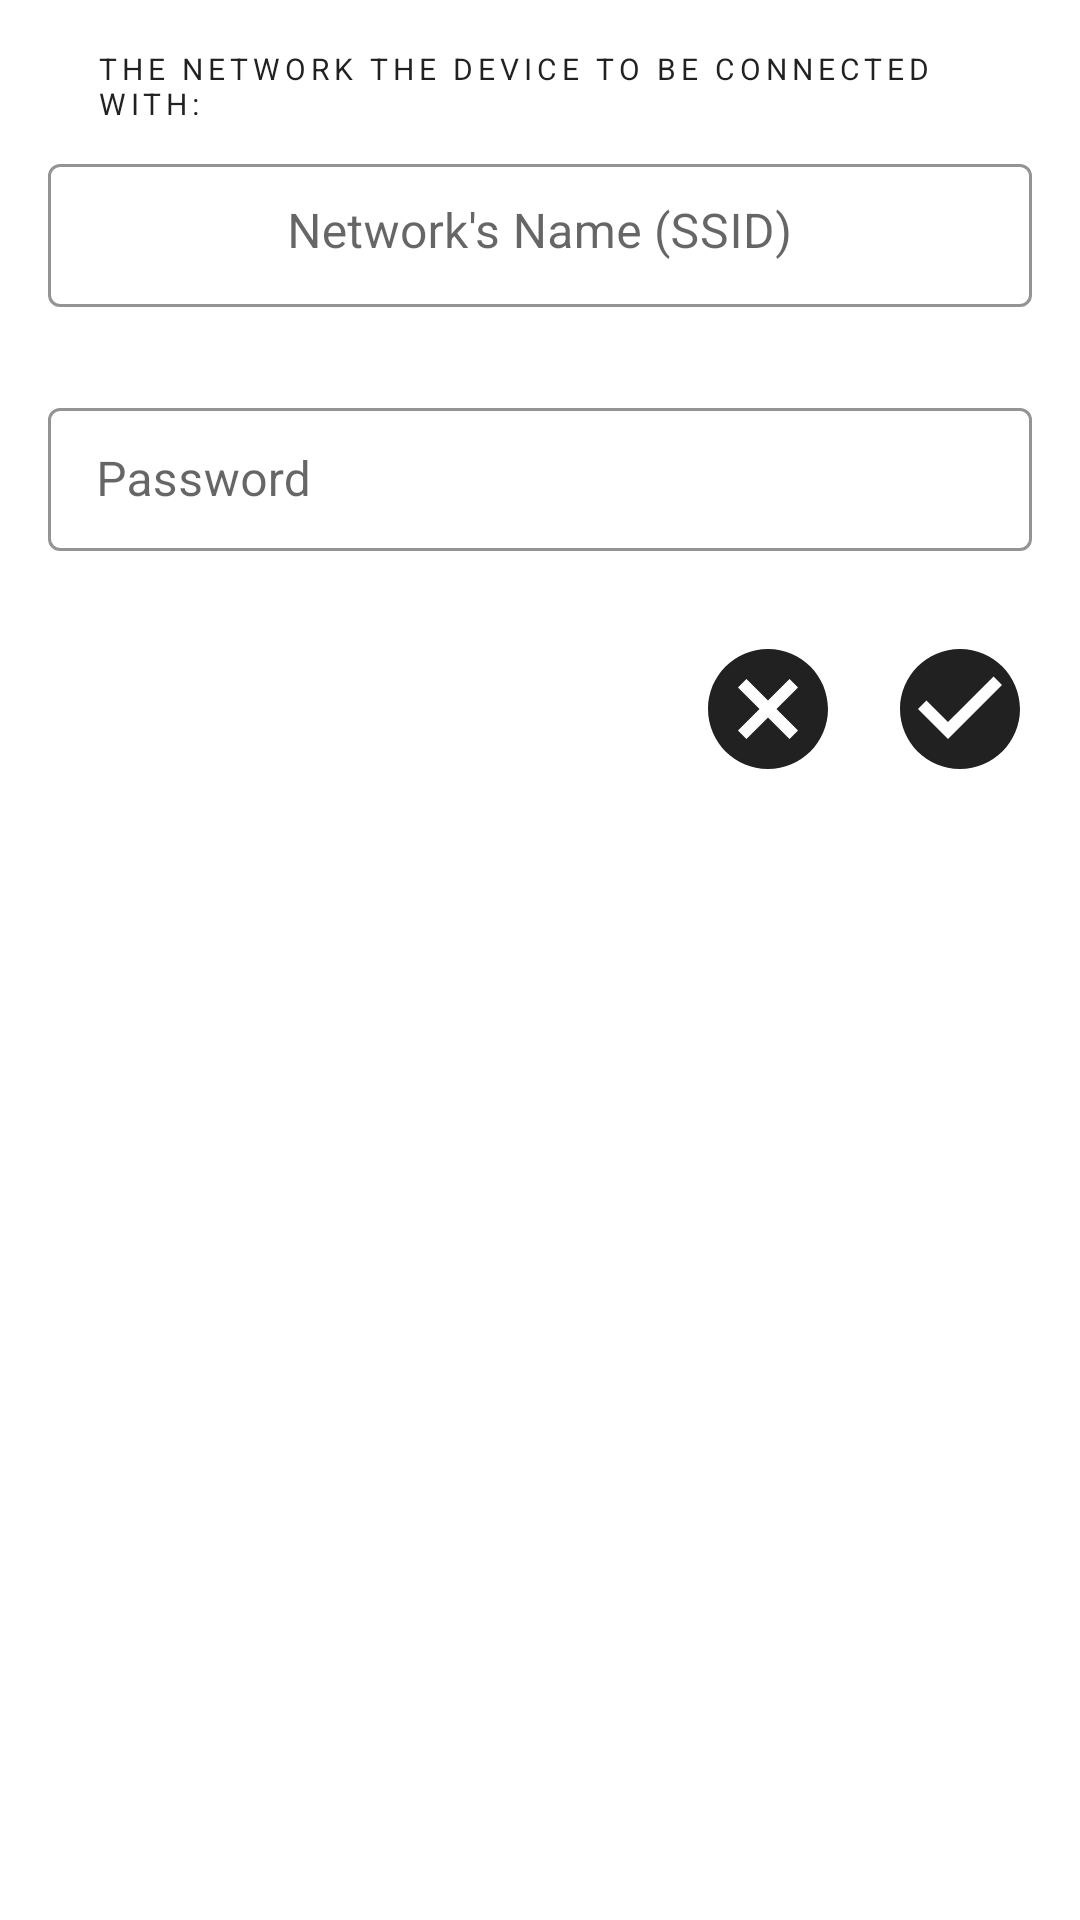

Produce the Android XML layout that renders to this screen, including the resource entries it uses.
<!-- AndroidManifest.xml: application theme Theme.CPSmartLightDemo -->
<!-- res/layout/bottom_sheet_add_network.xml -->
<?xml version="1.0" encoding="utf-8"?>
<androidx.constraintlayout.widget.ConstraintLayout
    xmlns:android="http://schemas.android.com/apk/res/android"
    xmlns:app="http://schemas.android.com/apk/res-auto"
    xmlns:tools="http://schemas.android.com/tools"
    android:layout_width="match_parent"
    android:layout_height="wrap_content"
    android:paddingBottom="@dimen/activity_vertical_margin">

    <TextView
        style="@style/OverlineText.StatementText"
        android:id="@+id/desc_text"
        android:layout_width="0dp"
        android:layout_height="wrap_content"
        android:layout_marginTop="@dimen/view_margin_large"
        android:text="@string/add_network_desc"
        app:layout_constraintEnd_toEndOf="@+id/network_name_input_layout"
        app:layout_constraintStart_toStartOf="@id/network_name_input_layout"
        app:layout_constraintTop_toTopOf="parent" />

    <com.google.android.material.textfield.TextInputLayout
        style="@style/InputLayout.Dense"
        android:id="@+id/network_name_input_layout"
        android:layout_marginTop="@dimen/view_margin"
        android:hint="@string/network_name"
        app:errorEnabled="true"
        app:layout_constraintEnd_toEndOf="parent"
        app:layout_constraintStart_toStartOf="parent"
        app:layout_constraintTop_toBottomOf="@id/desc_text">

        <com.google.android.material.textfield.TextInputEditText
            android:id="@+id/network_name_edit_text"
            android:layout_width="match_parent"
            android:layout_height="wrap_content"
            android:ellipsize="start"
            android:gravity="center_horizontal"
            android:inputType="textNoSuggestions"
            android:selectAllOnFocus="true"/>

    </com.google.android.material.textfield.TextInputLayout>

    <com.google.android.material.textfield.TextInputLayout
        style="@style/InputLayout.Dense"
        android:id="@+id/password_input_layout"
        android:layout_marginTop="@dimen/view_margin"
        android:hint="@string/prompt_password"
        app:errorEnabled="true"
        app:passwordToggleEnabled="true"
        app:passwordToggleTint="@color/input_field_icon_color"
        app:layout_constraintEnd_toEndOf="parent"
        app:layout_constraintStart_toStartOf="parent"
        app:layout_constraintTop_toBottomOf="@+id/network_name_input_layout">

        <com.google.android.material.textfield.TextInputEditText
            android:id="@+id/password_edit_text"
            android:layout_width="match_parent"
            android:layout_height="wrap_content"
            android:imeOptions="actionDone"
            android:inputType="textPassword"
            android:selectAllOnFocus="true"/>

    </com.google.android.material.textfield.TextInputLayout>

    <ImageButton
        android:id="@+id/ok_button"
        android:layout_width="wrap_content"
        android:layout_height="wrap_content"
        android:layout_marginTop="@dimen/view_margin"
        android:background="@null"
        android:contentDescription="@android:string/ok"
        android:src="@drawable/ic_baseline_check_circle_48"
        app:layout_constraintEnd_toEndOf="@+id/password_input_layout"
        app:layout_constraintTop_toBottomOf="@+id/password_input_layout" />

    <ImageButton
        android:id="@+id/cancel_button"
        android:layout_width="wrap_content"
        android:layout_height="wrap_content"
        android:layout_marginEnd="@dimen/view_margin_large"
        android:background="@null"
        android:contentDescription="@android:string/cancel"
        android:src="@drawable/ic_baseline_cancel_48"
        app:layout_constraintEnd_toStartOf="@+id/ok_button"
        app:layout_constraintTop_toTopOf="@+id/ok_button" />

    <ProgressBar
        android:id="@+id/loading"
        android:layout_width="wrap_content"
        android:layout_height="wrap_content"
        android:visibility="gone"
        app:layout_constraintBottom_toBottomOf="@+id/ok_button"
        app:layout_constraintEnd_toEndOf="parent"
        app:layout_constraintStart_toStartOf="parent"
        app:layout_constraintTop_toTopOf="@+id/ok_button"
        tools:visibility="visible" />

</androidx.constraintlayout.widget.ConstraintLayout>
<!-- resources referenced by this layout -->
<resources>
  <dimen name="activity_vertical_margin">16dp</dimen>
  <dimen name="view_margin">8dp</dimen>
  <dimen name="view_margin_large">16dp</dimen>
  <!-- drawable ic_baseline_cancel_48 (drawable) -->
  <vector android:height="48dp" android:tint="@color/grey_900"
      android:viewportHeight="24" android:viewportWidth="24"
      android:width="48dp" xmlns:android="http://schemas.android.com/apk/res/android">
      <path android:fillColor="@android:color/white" android:pathData="M12,2C6.47,2 2,6.47 2,12s4.47,10 10,10 10,-4.47 10,-10S17.53,2 12,2zM17,15.59L15.59,17 12,13.41 8.41,17 7,15.59 10.59,12 7,8.41 8.41,7 12,10.59 15.59,7 17,8.41 13.41,12 17,15.59z"/>
  </vector>
  <!-- drawable ic_baseline_check_circle_48 (drawable) -->
  <vector android:height="48dp" android:tint="@color/grey_900"
      android:viewportHeight="24" android:viewportWidth="24"
      android:width="48dp" xmlns:android="http://schemas.android.com/apk/res/android">
      <path android:fillColor="@android:color/white" android:pathData="M12,2C6.48,2 2,6.48 2,12s4.48,10 10,10 10,-4.48 10,-10S17.52,2 12,2zM10,17l-5,-5 1.41,-1.41L10,14.17l7.59,-7.59L19,8l-9,9z"/>
  </vector>
  <string name="add_network_desc">The network the device to be connected with:</string>
  <string name="network_name">Network\'s Name (SSID)</string>
  <string name="prompt_password">Password</string>
  <style name="InputLayout.Dense" parent="Widget.MaterialComponents.TextInputLayout.OutlinedBox.Dense">
          <item name="android:layout_width">0dp</item>
          <item name="android:layout_height">wrap_content</item>
          <item name="android:layout_marginEnd">@dimen/activity_horizontal_margin</item>
          <item name="android:layout_marginStart">@dimen/activity_horizontal_margin</item>
          <item name="android:layout_marginTop">@dimen/view_margin_xlarge</item>
          <item name="hintEnabled">true</item>
          <item name="boxStrokeColor">@color/black</item>
          <item name="materialThemeOverlay">
              @style/ThemeOverlay.MaterialComponents.TextInputEditText.OutlinedBox.Dense
          </item>
      </style>
  <style name="OverlineText.StatementText">
          <item name="android:layout_marginBottom">@dimen/activity_vertical_margin</item>
      </style>
  <style name="Theme.CPSmartLightDemo" parent="Theme.MaterialComponents.DayNight.NoActionBar">
          
          <item name="colorPrimary">@color/black</item>
          <item name="colorPrimaryVariant">@color/grey_900</item>
          <item name="colorOnPrimary">@color/white</item>
          
          <item name="colorSecondary">@color/teal_200</item>
          <item name="colorSecondaryVariant">@color/teal_700</item>
          <item name="colorOnSecondary">@color/black</item>
          
          <item name="android:statusBarColor" tools:targetApi="l">?attr/colorPrimaryVariant</item>
          
      </style>
  <color name="grey_900">#212121</color>
  <dimen name="activity_horizontal_margin">16dp</dimen>
  <dimen name="view_margin_xlarge">24dp</dimen>
  <color name="black">#FF000000</color>
  <color name="white">#FFFFFFFF</color>
  <color name="teal_200">#FF03DAC5</color>
  <color name="teal_700">#FF018786</color>
</resources>
